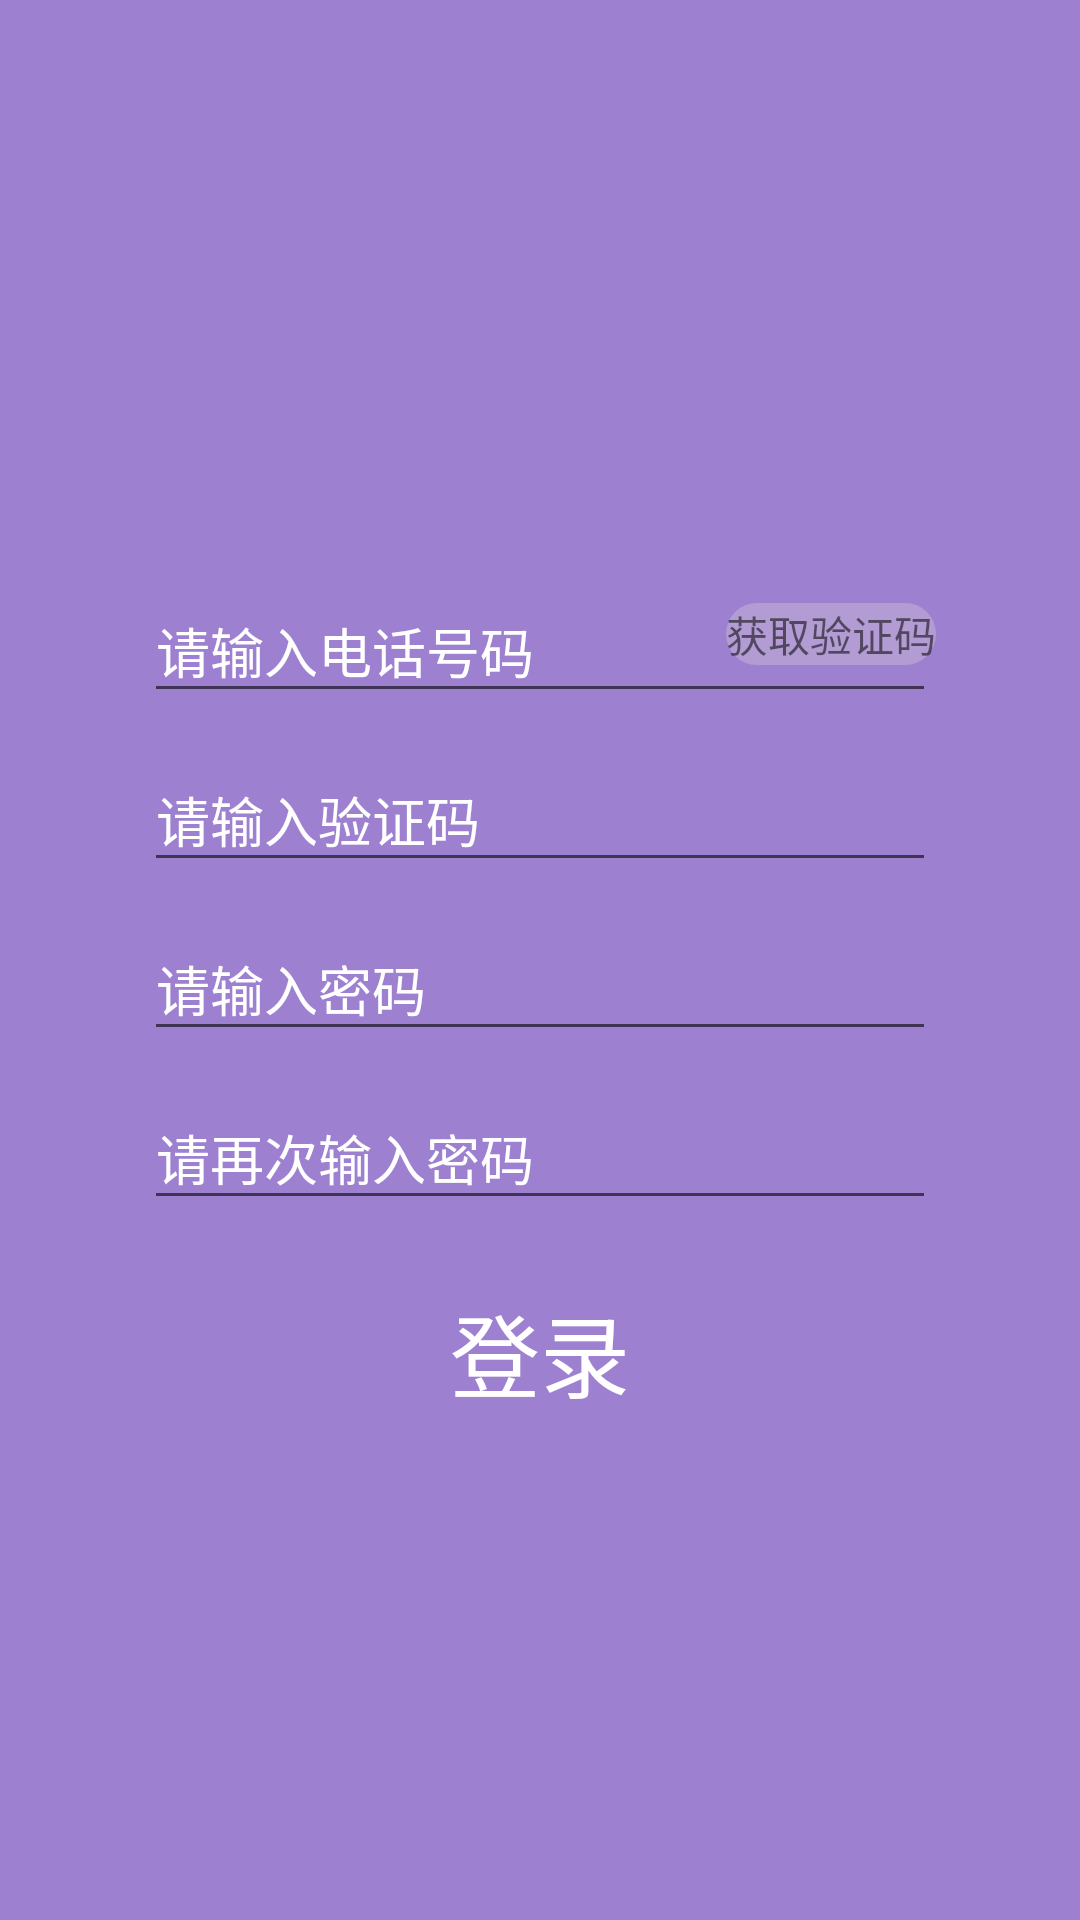

Layout XML and referenced resources for this Android screen:
<!-- AndroidManifest.xml: application theme AppTheme.jh -->
<!-- res/layout/activity_lostpassword.xml -->
<?xml version="1.0" encoding="utf-8"?>
<FrameLayout xmlns:android="http://schemas.android.com/apk/res/android"
    xmlns:app="http://schemas.android.com/apk/res-auto"
    android:layout_width="match_parent"
    android:layout_height="match_parent"
    android:background="@color/colorPrimaryTrans"
    >
    <ImageView
        android:layout_width="wrap_content"
        android:layout_height="wrap_content"
        android:src="@mipmap/ic_launcher"
        android:id="@+id/lp_back"
        android:padding="10dp"/>
<LinearLayout
    android:layout_width="match_parent"
    android:layout_height="match_parent"

    android:gravity="center"
    android:orientation="vertical"
    android:padding="48dp">
    <ImageView
        android:layout_width="wrap_content"
        android:layout_height="wrap_content"
        android:scaleType="centerCrop"
        android:paddingBottom="20dp"
        android:src="@mipmap/ic_launcher" />


    <FrameLayout
        android:layout_width="match_parent"
        android:layout_height="wrap_content">
        <android.support.design.widget.TextInputLayout
            android:layout_width="match_parent"
            android:layout_height="wrap_content"
            android:textColorHint="#FFF">

            <android.support.design.widget.TextInputEditText
                android:layout_width="match_parent"
                android:layout_height="wrap_content"
                android:hint="请输入电话号码"
                android:id="@+id/lp_phone"
                android:inputType="phone"
                android:textColor="#FFFFFF" />
        </android.support.design.widget.TextInputLayout>
        <TextView
            android:layout_width="wrap_content"
            android:layout_height="wrap_content"
            android:id="@+id/lp_text_code"
            android:background="@drawable/bg_code"
            android:text="获取验证码"
            android:gravity="center"
            android:layout_gravity="right|center"/>
    </FrameLayout>

    <android.support.design.widget.TextInputLayout
        android:layout_width="match_parent"
        android:layout_height="wrap_content"
        android:layout_marginTop="4dp"
        android:textColorHint="#FFF">

        <android.support.design.widget.TextInputEditText
            android:layout_width="match_parent"
            android:layout_height="wrap_content"
            android:hint="请输入验证码"
            android:id="@+id/lp_code"
            android:inputType="text"
            android:textColor="#FFFFFF" />
    </android.support.design.widget.TextInputLayout>
    <android.support.design.widget.TextInputLayout
        android:layout_width="match_parent"
        android:layout_height="wrap_content"
        android:layout_marginTop="4dp"
        android:textColorHint="#FFF">

        <android.support.design.widget.TextInputEditText
            android:layout_width="match_parent"
            android:layout_height="wrap_content"
            android:hint="请输入密码"
            android:id="@+id/lp_pw"
            android:inputType="textPassword"
            android:textColor="#FFFFFF" />
    </android.support.design.widget.TextInputLayout>
    <android.support.design.widget.TextInputLayout
        android:layout_width="match_parent"
        android:layout_height="wrap_content"
        android:layout_marginTop="4dp"
        android:textColorHint="#FFF">

        <android.support.design.widget.TextInputEditText
            android:layout_width="match_parent"
            android:layout_height="wrap_content"
            android:hint="请再次输入密码"
            android:id="@+id/lp_again_pw"
            android:inputType="textPassword"
            android:textColor="#FFFFFF" />
    </android.support.design.widget.TextInputLayout>
    <Button
        android:layout_width="match_parent"
        android:layout_height="wrap_content"
        android:id="@+id/lp_button"
        android:layout_marginTop="20dp"
        android:background="@null"
        android:text="登录"
        android:textColor="#FFF"
        android:textSize="30sp" />
</LinearLayout>
</FrameLayout>
<!-- resources referenced by this layout -->
<resources>
  <color name="colorPrimaryTrans">#a0673AB7</color>
  <!-- drawable bg_code (drawable) -->
  <?xml version="1.0" encoding="utf-8"?>
  <selector xmlns:android="http://schemas.android.com/apk/res/android">
      
      <item
          android:state_enabled="false"
          android:drawable= "@drawable/code1" />
      <item
          android:state_enabled="true"
          android:drawable="@drawable/code2" />
  </selector>
  <style name="AppTheme.jh" parent="Theme.AppCompat.Light.NoActionBar">
          
  
          <item name="colorPrimary">@color/colorPrimary</item>
          <item name="colorPrimaryDark">@color/colorPrimaryDark</item>
          <item name="colorAccent">@color/colorAccent</item>
      </style>
  <!-- drawable code1 (drawable) -->
  <?xml version="1.0" encoding="utf-8"?>
  <shape xmlns:android="http://schemas.android.com/apk/res/android">
  
      <solid android:color="#3df8fbfc" />
      <corners
          android:radius="13dp" />
  </shape>
  <!-- drawable code2 (drawable) -->
  <?xml version="1.0" encoding="utf-8"?>
  <shape xmlns:android="http://schemas.android.com/apk/res/android">
      <solid android:color="#4fded7d7" />
  
      <corners
          android:radius="13dp" />
  </shape>
  <color name="colorPrimary">#673AB7</color>
  <color name="colorPrimaryDark">#303F9F</color>
  <color name="colorAccent">#ffffff</color>
</resources>
